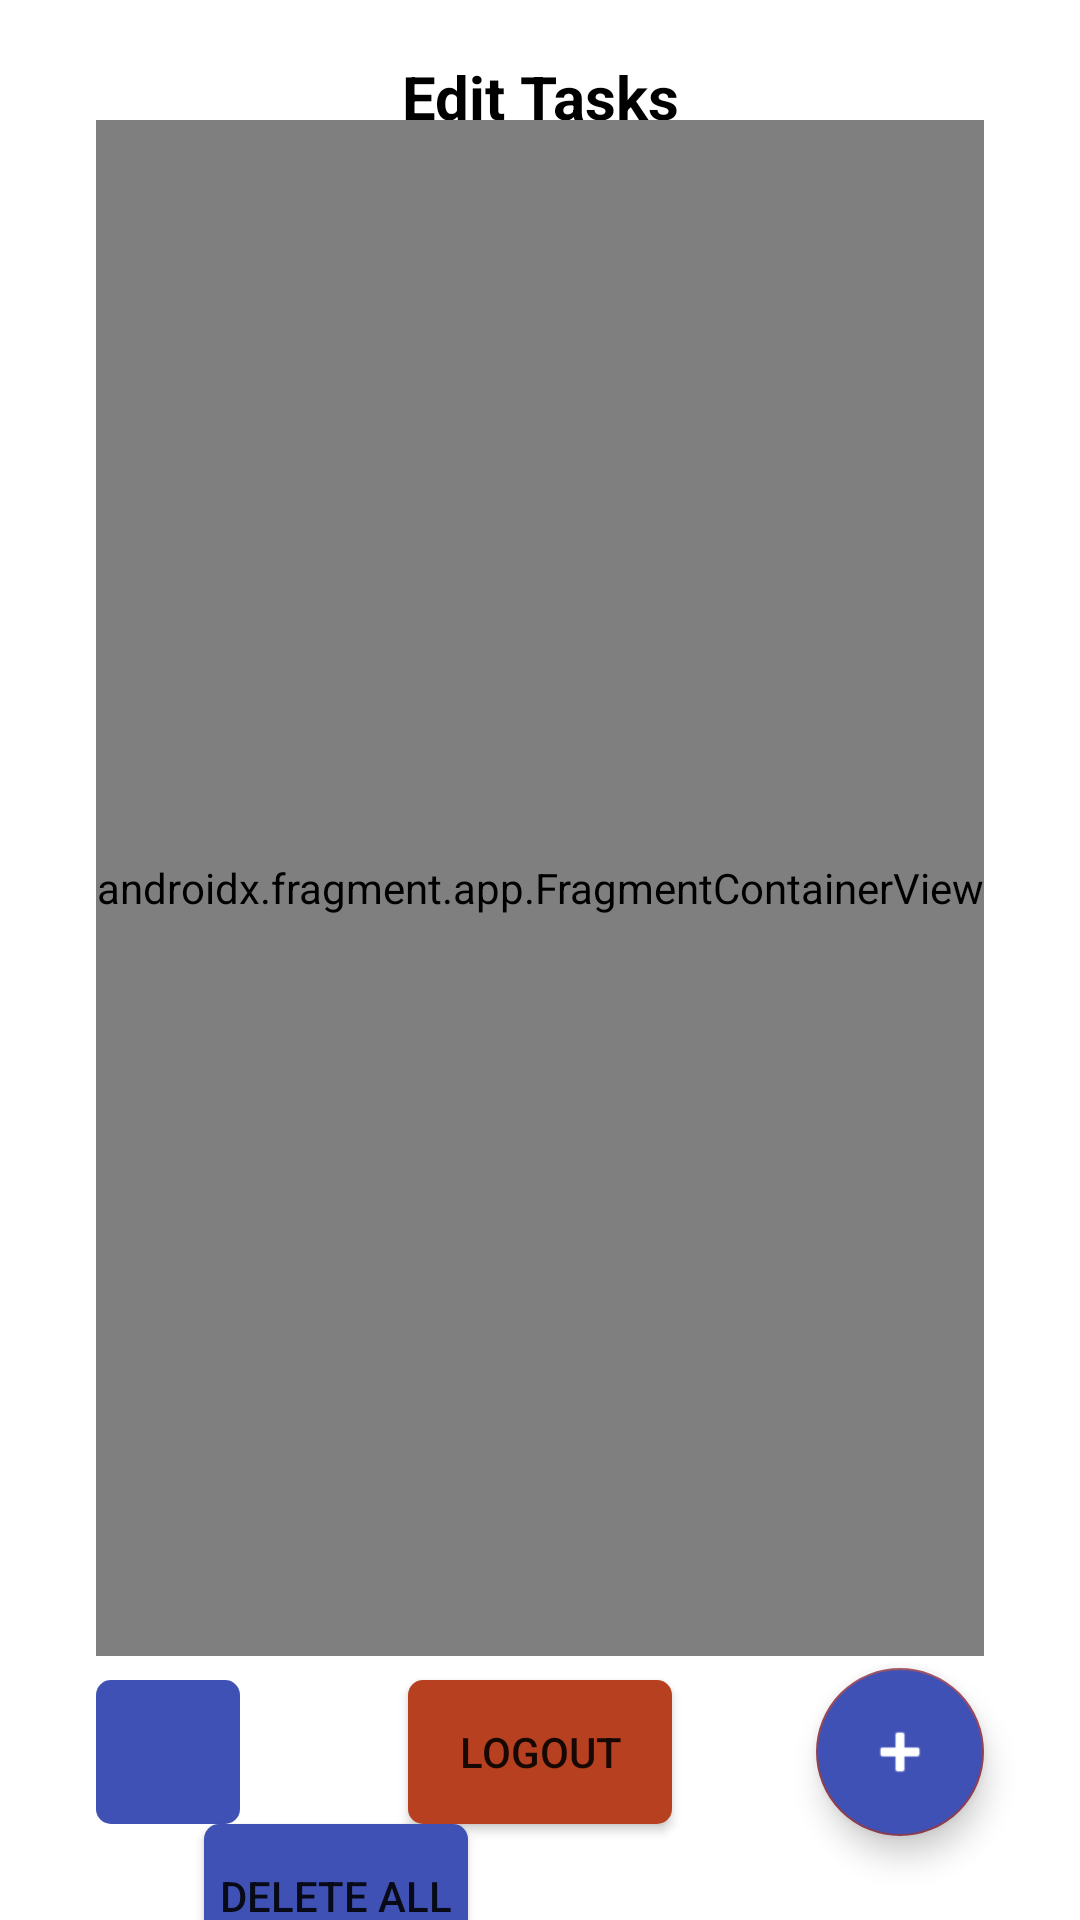

This screen was rendered from an Android layout file. Write that file and the resources it references.
<!-- AndroidManifest.xml: application theme Theme.SimpleTasks -->
<!-- res/layout/activity_manage_task.xml -->
<?xml version="1.0" encoding="utf-8"?>
<androidx.constraintlayout.widget.ConstraintLayout xmlns:android="http://schemas.android.com/apk/res/android"
    xmlns:app="http://schemas.android.com/apk/res-auto"
    xmlns:tools="http://schemas.android.com/tools"
    android:layout_width="match_parent"
    android:layout_height="match_parent"
    tools:context=".ManageTaskActivity">


    <com.google.android.material.floatingactionbutton.FloatingActionButton
        android:id="@+id/floatingActionButton"
        android:layout_width="wrap_content"
        android:layout_height="wrap_content"
        android:backgroundTint="?colorPrimary"
        android:clickable="true"
        android:contentDescription="@string/add_task"
        app:layout_constraintBottom_toBottomOf="@+id/caretakerLogoutButton"
        app:layout_constraintEnd_toEndOf="@+id/fragmentContainerTaskList"
        app:layout_constraintTop_toTopOf="@+id/caretakerLogoutButton"
        app:srcCompat="@android:drawable/ic_input_add"
        android:focusable="true" />

    <ImageButton
        android:id="@+id/backButton_EditTasks"
        android:layout_width="wrap_content"
        android:layout_height="wrap_content"
        android:layout_marginStart="@dimen/sidesPadding"
        android:layout_marginTop="@dimen/sidesPadding"
        android:backgroundTint="#00000000"
        android:contentDescription="@string/back"
        android:onClick="onLogoutClicked"
        android:padding="0dp"
        app:layout_constraintStart_toStartOf="parent"
        app:layout_constraintTop_toTopOf="parent"
        app:srcCompat="@drawable/ic_baseline_arrow_back_48"
        app:tint="?colorOnBackground" />

    <TextView
        android:id="@+id/editTasksTitle"
        android:layout_width="wrap_content"
        android:layout_height="wrap_content"
        android:layout_marginStart="@dimen/sidesPadding"
        android:layout_marginEnd="@dimen/sidesPadding"
        android:text="@string/edit_tasks"
        android:textAlignment="center"
        android:textColor="?colorOnBackground"
        android:textSize="@dimen/h2"
        android:textStyle="bold"
        app:layout_constraintBottom_toBottomOf="@+id/backButton_EditTasks"
        app:layout_constraintEnd_toEndOf="parent"
        app:layout_constraintStart_toStartOf="parent"
        app:layout_constraintTop_toTopOf="@+id/backButton_EditTasks" />

    <androidx.fragment.app.FragmentContainerView
        android:id="@+id/fragmentContainerTaskList"
        android:name="com.example.simpletasks.fragments.ManageTasksListFragment"
        android:layout_width="0dp"
        android:layout_height="0dp"
        android:layout_marginStart="@dimen/sidesPadding"
        android:layout_marginTop="@dimen/elementPadding"
        android:layout_marginEnd="@dimen/sidesPadding"
        android:layout_marginBottom="@dimen/elementPadding"
        app:layout_constraintBottom_toTopOf="@+id/caretakerLogoutButton"
        app:layout_constraintEnd_toEndOf="parent"
        app:layout_constraintHorizontal_bias="0.0"
        app:layout_constraintStart_toStartOf="parent"
        app:layout_constraintTop_toBottomOf="@+id/backButton_EditTasks"
        app:layout_constraintVertical_bias="1.0" />

    <Button
        android:id="@+id/caretakerLogoutButton"
        android:layout_width="wrap_content"
        android:layout_height="@dimen/buttonHeight"
        android:background="@drawable/rounded_corner_background"
        android:onClick="onLogoutClicked"
        android:text="@string/logout"
        android:textSize="@dimen/p"
        app:backgroundTint="?colorError"
        app:layout_constraintBottom_toBottomOf="@+id/imageButton"
        app:layout_constraintEnd_toEndOf="parent"
        app:layout_constraintStart_toStartOf="parent"
        app:layout_constraintTop_toTopOf="@+id/imageButton" />

    <ImageButton
        android:id="@+id/imageButton"
        android:layout_width="@dimen/buttonHeight"
        android:layout_height="@dimen/buttonHeight"
        android:layout_marginBottom="@dimen/sidesPadding"
        android:background="@drawable/rounded_corner_background"
        android:onClick="onSettingsClicked"
        android:contentDescription="@string/open_settings"
        android:padding="@dimen/elementPadding"
        app:layout_constraintBottom_toBottomOf="parent"
        app:layout_constraintStart_toStartOf="@+id/fragmentContainerTaskList"
        app:srcCompat="@drawable/ic_baseline_settings_24"
        app:tint="?attr/colorOnPrimary" />

    <Button
        android:id="@+id/button"
        android:layout_width="wrap_content"
        android:layout_height="@dimen/buttonHeight"
        android:layout_marginStart="36dp"
        android:layout_marginTop="48dp"
        android:background="@drawable/rounded_corner_background"
        android:onClick="deleteAllTasks"
        android:text="Delete all"
        app:layout_constraintStart_toStartOf="@+id/fragmentContainerTaskList"
        app:layout_constraintTop_toTopOf="@+id/caretakerLogoutButton" />

</androidx.constraintlayout.widget.ConstraintLayout>
<!-- resources referenced by this layout -->
<resources>
  <dimen name="buttonHeight">48dp</dimen>
  <dimen name="elementPadding">8dp</dimen>
  <dimen name="h2">20sp</dimen>
  <dimen name="p">14sp</dimen>
  <dimen name="sidesPadding">32dp</dimen>
  <!-- drawable rounded_corner_background (drawable) -->
  <?xml version="1.0" encoding="utf-8"?>
  <shape xmlns:android="http://schemas.android.com/apk/res/android">
      <corners  android:radius="@dimen/radius"/>
      <solid android:color="?colorPrimary"/>
  </shape>
  <string name="add_task">Add task</string>
  <string name="back">Back</string>
  <string name="edit_tasks">Edit Tasks</string>
  <string name="logout">Logout</string>
  <string name="open_settings">Open settings</string>
  <style name="Theme.SimpleTasks" parent="Theme.MaterialComponents.DayNight.NoActionBar">
          <item name="backgroundColor">@color/white</item>
          <item name="colorOnBackground">@color/black</item>
          <item name="hintTextColor">@color/grey</item>
          
          <item name="buttonBarPositiveButtonStyle">@color/green</item>
          <item name="buttonBarNegativeButtonStyle">@color/red</item>
          <item name="buttonBarNeutralButtonStyle">@color/light_red</item>
          
          <item name="colorPrimary">@color/accent_blue</item>
          <item name="colorOnPrimary">@color/white</item>
          
          <item name="colorError">@color/red</item>
          
          <item name="colorSecondary">@color/bordeaux</item>
          <item name="colorOnSecondary">@color/white</item>
          
          <item name="android:statusBarColor">@android:color/transparent</item>
          
      </style>
  <dimen name="radius">5dp</dimen>
  <color name="white">#FFFFFFFF</color>
  <color name="black">#FF000000</color>
  <color name="grey">#474545</color>
  <color name="green">#3A845B</color>
  <color name="red">#B6401F</color>
  <color name="light_red">#D68F8D</color>
  <color name="accent_blue">#3F51B5</color>
  <color name="bordeaux">#934054</color>
</resources>
